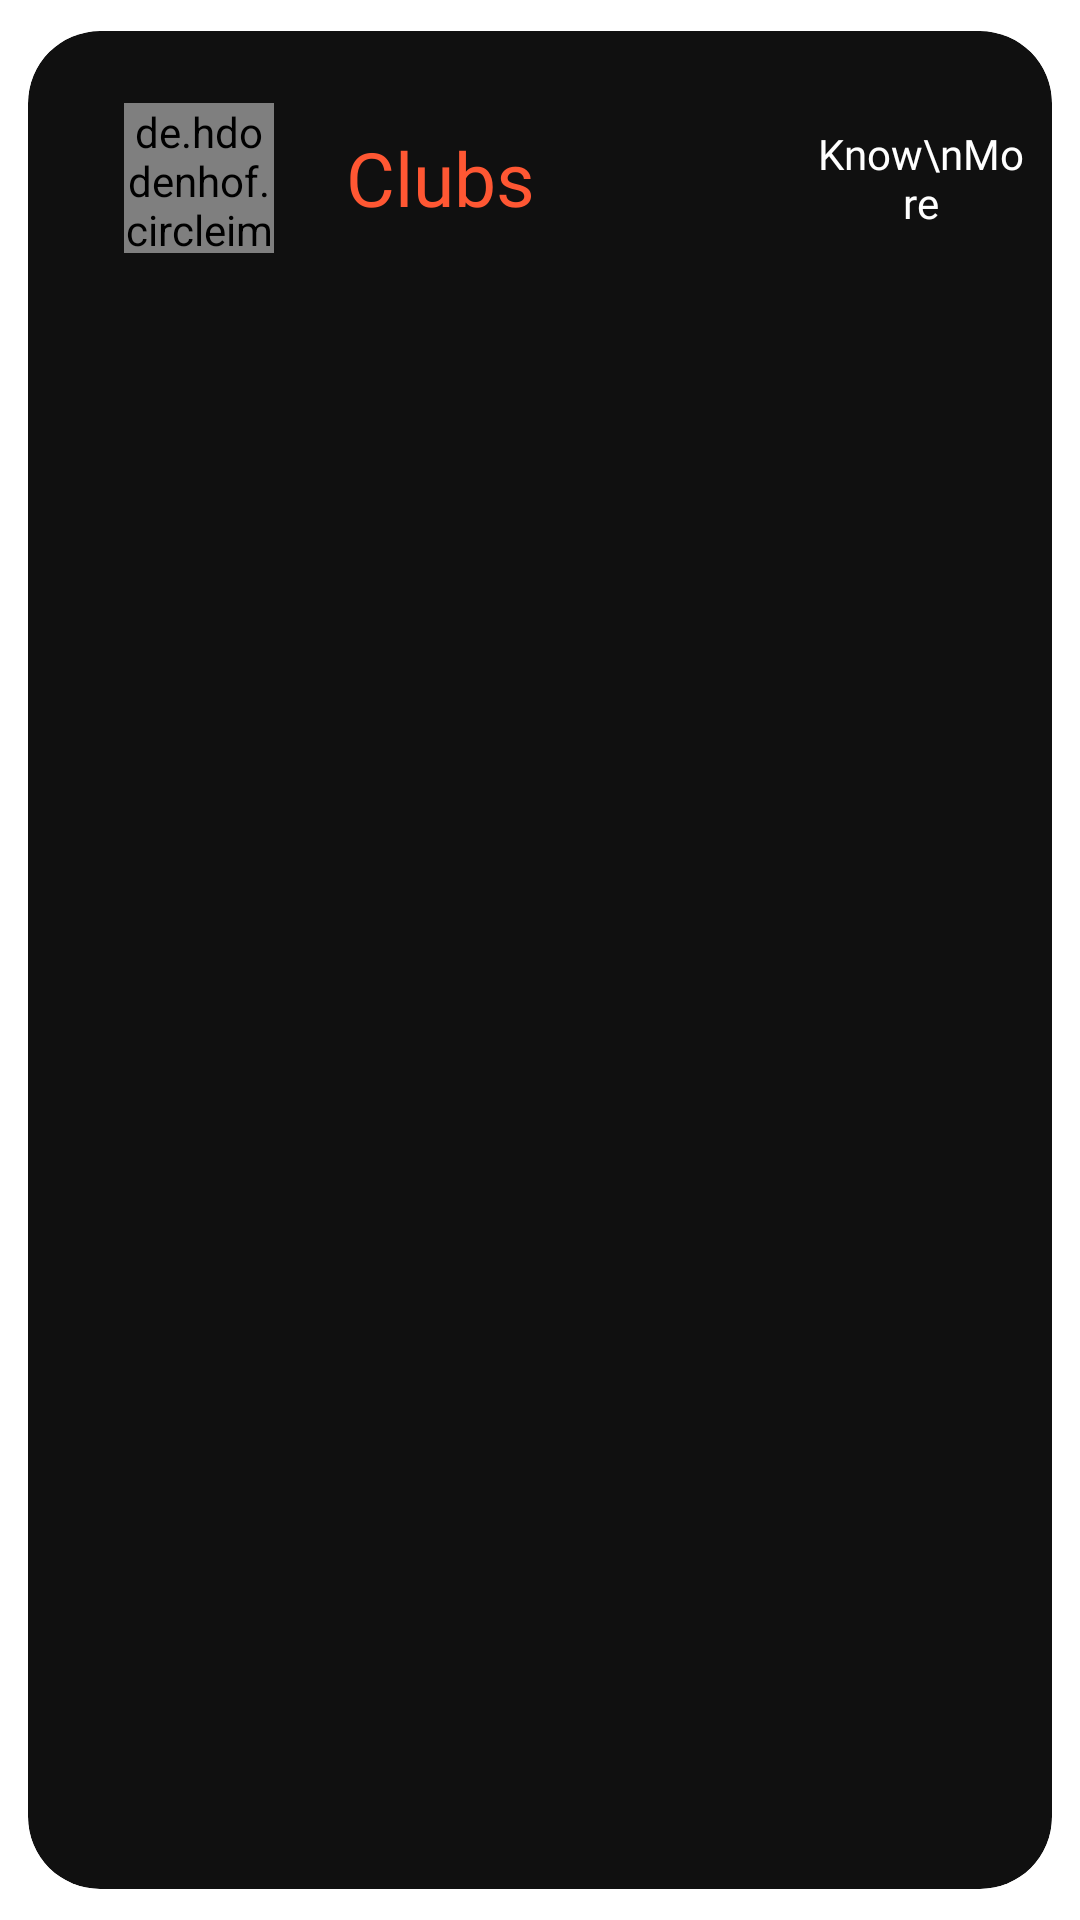

Write the Android layout XML for this screen, with the resource values it uses.
<!-- AndroidManifest.xml: application theme AppTheme -->
<!-- res/layout/activity_club_adapter.xml -->
<?xml version="1.0" encoding="utf-8"?>
<androidx.cardview.widget.CardView
    xmlns:android="http://schemas.android.com/apk/res/android"
    xmlns:app="http://schemas.android.com/apk/res-auto"
    android:id="@+id/aa"
    android:layout_width="match_parent"
    android:layout_height="wrap_content"
    app:cardBackgroundColor="#101010"
    app:cardCornerRadius="24dp"
    app:cardElevation="0dp"
    app:cardPreventCornerOverlap="true"
    app:cardUseCompatPadding="true">

    <RelativeLayout
        android:layout_width="match_parent"
        android:layout_height="wrap_content">

        <de.hdodenhof.circleimageview.CircleImageView
            android:id="@+id/image"
            android:layout_width="50dp"
            android:layout_height="50dp"
            android:layout_marginLeft="32dp"
            android:layout_marginTop="24dp"
            android:layout_marginRight="16dp"
            android:layout_marginBottom="24dp"
            android:scaleType="centerCrop"
            android:src="@color/black" />

        <LinearLayout
            android:layout_width="wrap_content"
            android:layout_height="wrap_content"
            android:layout_centerVertical="true"
            android:layout_margin="8dp"
            android:layout_marginLeft="8dp"
            android:layout_toRightOf="@id/image"
            android:orientation="vertical">

            <TextView
                android:id="@+id/name"
                android:layout_width="wrap_content"
                android:layout_height="wrap_content"
                android:fontFamily="@font/psb"
                android:text="Clubs"
                android:textColor="@color/colorAccent"
                android:textSize="25sp" />
        </LinearLayout>

        <ImageView
            android:id="@+id/im"
            android:layout_width="80dp"
            android:layout_height="wrap_content"
            android:layout_alignTop="@id/image"
            android:layout_alignBottom="@id/image"
            android:layout_alignParentRight="true"
            android:layout_marginTop="-28dp"
            android:layout_marginBottom="-28dp" />

        <TextView
            android:id="@+id/gender"
            android:layout_width="wrap_content"
            android:layout_height="wrap_content"
            android:layout_alignLeft="@id/im"
            android:layout_alignRight="@id/im"
            android:layout_alignParentRight="true"
            android:layout_marginRight="8dp"
            android:layout_centerVertical="true"
            android:fontFamily="@font/psb"
            android:gravity="center"
            android:text="Know\nMore"
            android:textColor="@color/white"
            android:tint="#ffffff" />
    </RelativeLayout>
</androidx.cardview.widget.CardView>
<!-- resources referenced by this layout -->
<resources>
  <color name="black">#000000</color>
  <color name="colorAccent">#FF5733</color>
  <color name="white">#ffffff</color>
  <style name="AppTheme" parent="Theme.MaterialComponents.Light.NoActionBar">
          
          <item name="colorPrimary">@color/colorPrimary</item>
          <item name="colorPrimaryDark">@color/colorPrimaryDark</item>
          <item name="colorAccent">@color/colorAccent</item>
      </style>
  <color name="colorPrimary">#101010</color>
  <color name="colorPrimaryDark">#101010</color>
</resources>
